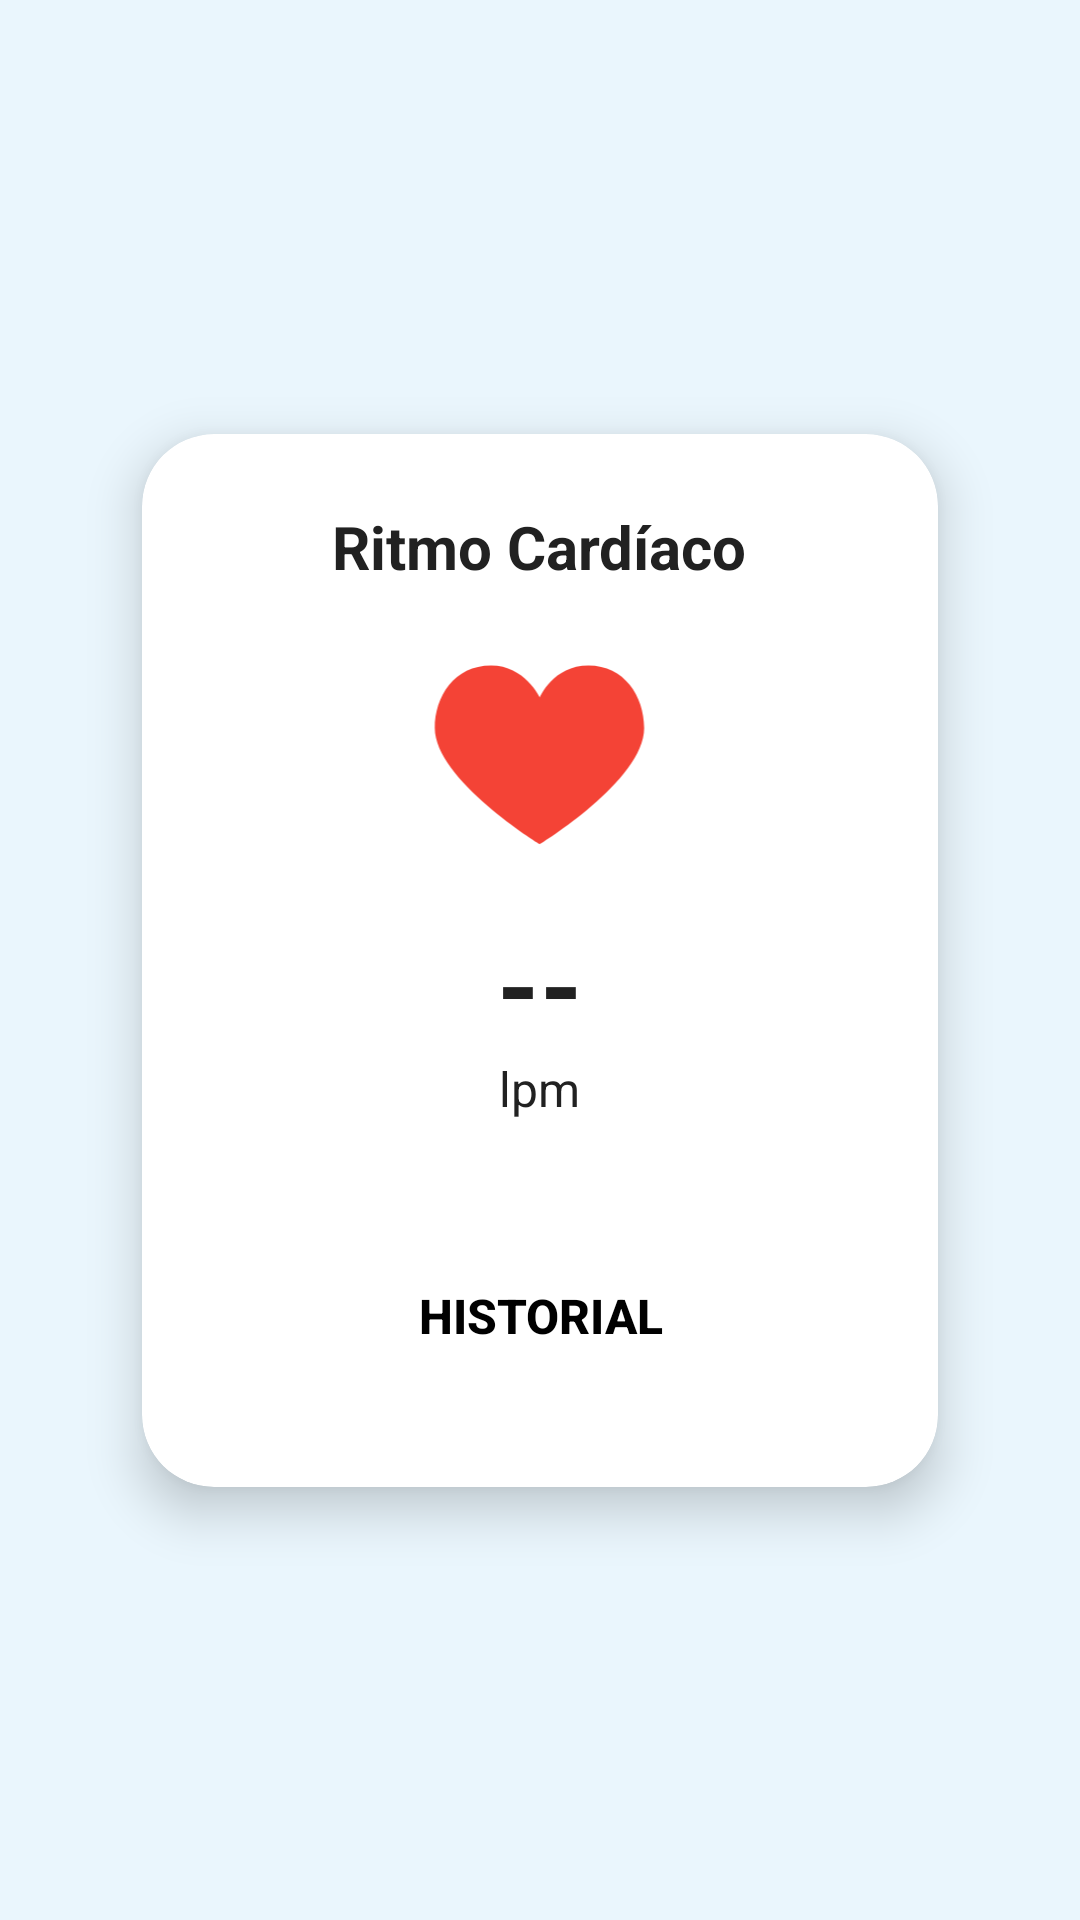

Here is an Android app screen rendered from its layout file. Give the layout XML and the strings, colors and styles it references.
<!-- AndroidManifest.xml: application theme Theme.MyHealthLife -->
<!-- res/layout/activity_heart_rate.xml -->
<?xml version="1.0" encoding="utf-8"?>
<androidx.constraintlayout.widget.ConstraintLayout
    xmlns:android="http://schemas.android.com/apk/res/android"
    xmlns:app="http://schemas.android.com/apk/res-auto"
    android:layout_width="match_parent"
    android:layout_height="match_parent"
    android:background="#EAF6FD">

    
    <androidx.cardview.widget.CardView
        android:id="@+id/cardHeart"
        android:layout_width="300dp"
        android:layout_height="wrap_content"
        android:layout_margin="20dp"
        app:cardCornerRadius="24dp"
        app:cardElevation="10dp"
        app:cardBackgroundColor="@android:color/white"
        app:cardUseCompatPadding="true"
        app:layout_constraintTop_toTopOf="parent"
        app:layout_constraintBottom_toBottomOf="parent"
        app:layout_constraintStart_toStartOf="parent"
        app:layout_constraintEnd_toEndOf="parent">

        <LinearLayout
            android:layout_width="match_parent"
            android:layout_height="wrap_content"
            android:orientation="vertical"
            android:padding="24dp"
            android:gravity="center">

            
            <TextView
                android:layout_width="wrap_content"
                android:layout_height="wrap_content"
                android:text="Ritmo Cardíaco"
                android:textSize="20sp"
                android:textStyle="bold"
                android:textColor="#212121"
                android:layout_marginBottom="16dp"/>

            
            <ImageView
                android:layout_width="89dp"
                android:layout_height="80dp"
                android:src="@drawable/heart"
                android:tint="#F44336"
                android:contentDescription="Ícono de ritmo cardíaco" />

            
            <TextView
                android:id="@+id/valorHeart"
                android:layout_width="wrap_content"
                android:layout_height="wrap_content"
                android:text="--"
                android:textSize="36sp"
                android:textStyle="bold"
                android:textColor="#212121"
                android:layout_marginTop="12dp"/>

            
            <TextView
                android:layout_width="wrap_content"
                android:layout_height="wrap_content"
                android:text="lpm"
                android:textSize="16sp"
                android:textColor="#212121"
                android:layout_marginBottom="24dp"/>

            
            <androidx.appcompat.widget.AppCompatButton
                android:id="@+id/btn_toggle_history"
                android:layout_width="match_parent"
                android:layout_height="50dp"
                android:text="HISTORIAL"
                android:textColor="#000000"
                android:textSize="16sp"
                android:textStyle="bold"
                android:background="@drawable/btn_historial_selector"
                android:layout_marginTop="16dp"
                android:layout_marginBottom="8dp" />

            
            <ScrollView
                android:id="@+id/history_container"
                android:layout_width="match_parent"
                android:layout_height="wrap_content"
                android:visibility="gone"
                android:fillViewport="true">

                <TableLayout
                    android:id="@+id/table_heart_history"
                    android:layout_width="match_parent"
                    android:layout_height="wrap_content"
                    android:stretchColumns="1"
                    android:paddingBottom="16dp"/>
            </ScrollView>

        </LinearLayout>
    </androidx.cardview.widget.CardView>
</androidx.constraintlayout.widget.ConstraintLayout>
<!-- resources referenced by this layout -->
<resources>
  <!-- drawable btn_historial_selector (drawable) -->
  <selector xmlns:android="http://schemas.android.com/apk/res/android">
      
      <item android:state_pressed="true" android:drawable="@color/colorHistorialPressed" />
      
      <item android:drawable="@drawable/btn_historial_bg" />
  </selector>
  <!-- drawable heart (drawable) -->
  <vector xmlns:android="http://schemas.android.com/apk/res/android"
      android:width="1024dp"
      android:height="1024dp"
      android:viewportWidth="1024"
      android:viewportHeight="1024">
    <path
        android:pathData="M513.3,267c0,0 -64,-136.4 -208,-136.4 -157.3,0 -240,133.3 -240,266.7 0,221.3 448,496 448,496s445.3,-272 445.3,-496c0,-136 -85.3,-266.7 -237.3,-266.7s-208,136.4 -208,136.4z"
        android:fillColor="#000"/>
  </vector>
  <style name="Theme.MyHealthLife" parent="Theme.MaterialComponents.Light.NoActionBar">
          <item name="android:statusBarColor">@color/white</item>
          <item name="android:windowLightStatusBar">true</item>
          <item name="android:windowTranslucentNavigation">false</item>
          <item name="android:windowFullscreen">false</item>
      </style>
  <color name="colorHistorialPressed">#D0E0EE</color>
  <color name="white">#FFFFFFFF</color>
</resources>
